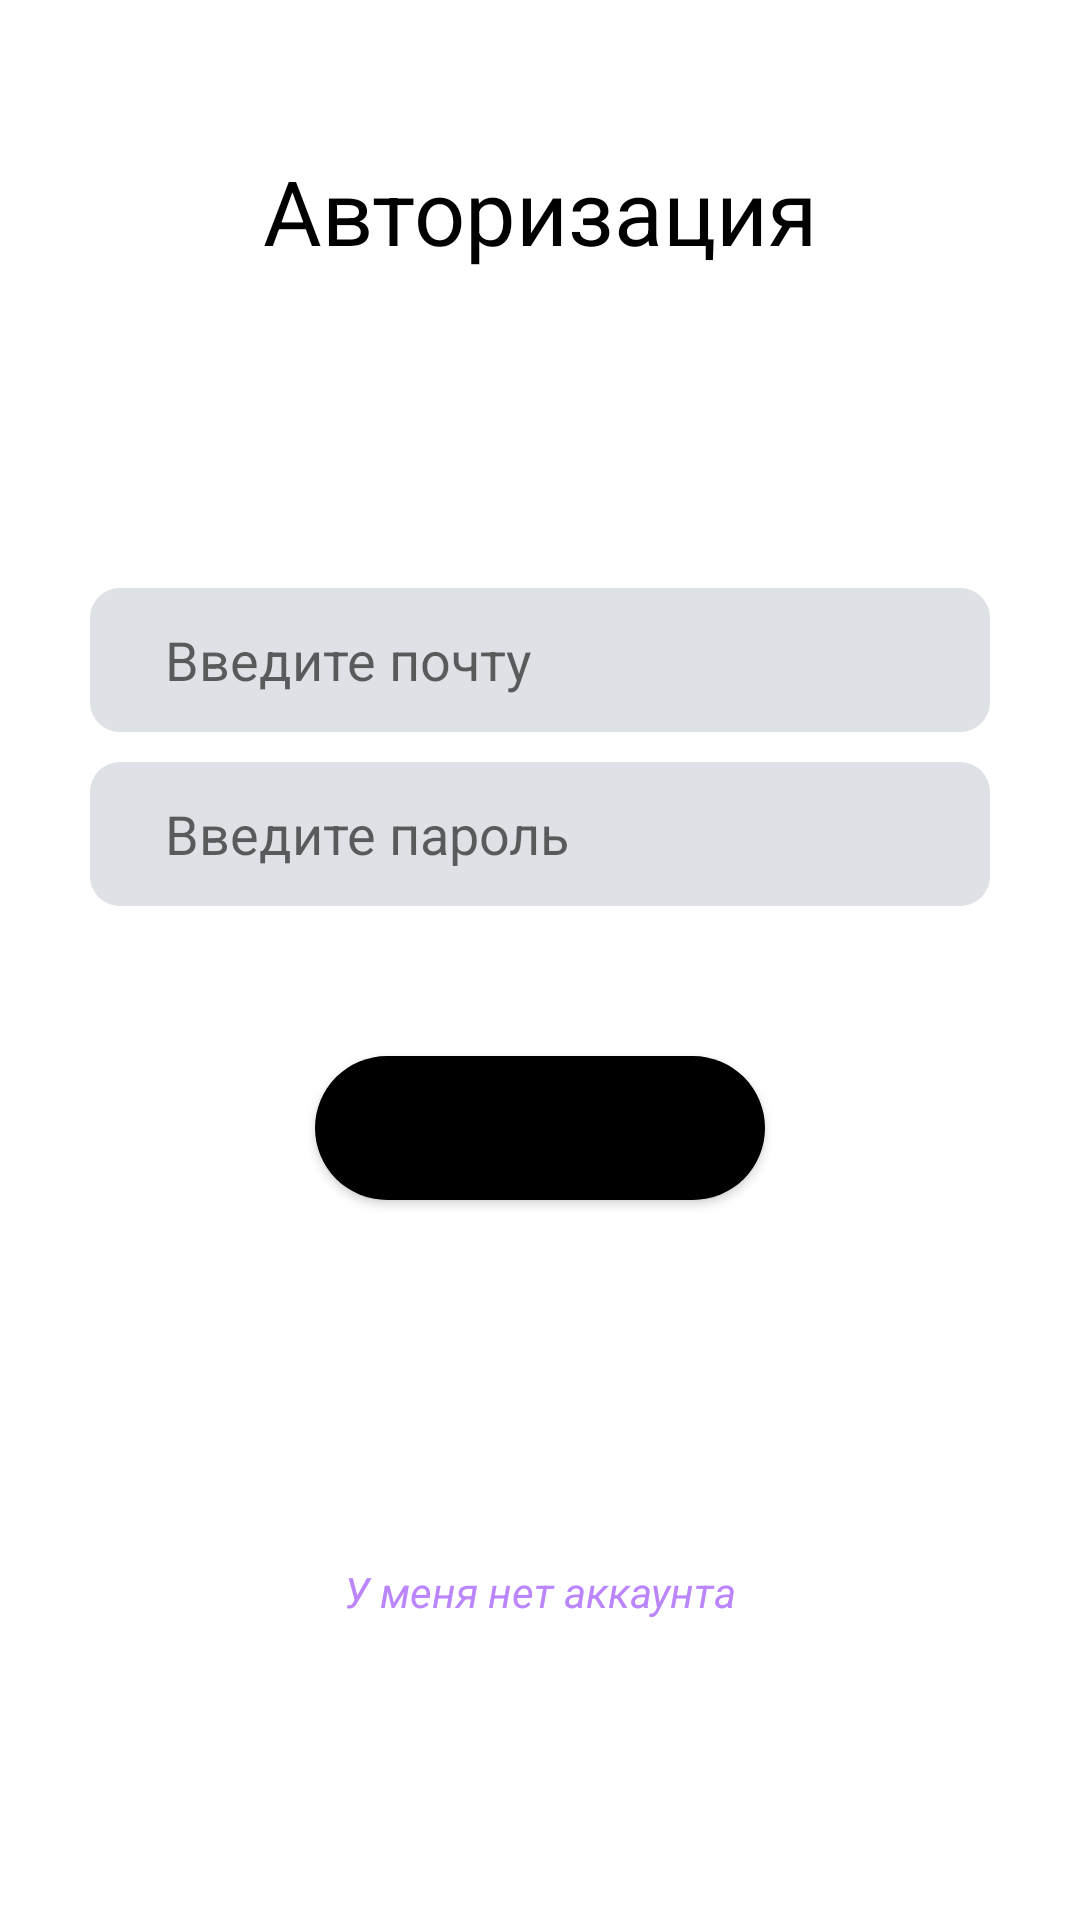

Reconstruct the res/layout file that produces this screen, plus the resources it refers to.
<!-- AndroidManifest.xml: application theme Theme.MyFitnessApp -->
<!-- res/layout/activity_login.xml -->
<?xml version="1.0" encoding="utf-8"?>
<androidx.constraintlayout.widget.ConstraintLayout xmlns:android="http://schemas.android.com/apk/res/android"
    xmlns:app="http://schemas.android.com/apk/res-auto"
    xmlns:tools="http://schemas.android.com/tools"
    android:layout_width="match_parent"
    android:layout_height="match_parent"
    tools:context=".LoginActivity">

    <TextView
        android:layout_width="wrap_content"
        android:layout_height="wrap_content"
        android:text="Авторизация"
        android:textColor="@color/black"
        android:textSize="30sp"
        app:layout_constraintEnd_toEndOf="parent"
        app:layout_constraintStart_toStartOf="parent"
        app:layout_constraintTop_toTopOf="parent"
        android:layout_marginTop="50dp"/>

    <EditText
        android:background="@drawable/input_login"
        android:id="@+id/loginText"
        android:layout_width="300dp"
        android:layout_height="wrap_content"
        android:layout_marginBottom="200dp"
        android:hint="Введите почту"
        android:minHeight="48dp"
        app:layout_constraintBottom_toBottomOf="parent"
        app:layout_constraintEnd_toEndOf="parent"
        app:layout_constraintStart_toStartOf="parent"
        app:layout_constraintTop_toTopOf="parent" />

    <EditText
        android:layout_marginTop="10dp"
        android:background="@drawable/input_login"
        android:id="@+id/passText"
        android:layout_width="300dp"
        android:layout_height="wrap_content"
        android:hint="Введите пароль"
        android:minHeight="48dp"
        app:layout_constraintEnd_toEndOf="@+id/loginText"
        app:layout_constraintStart_toStartOf="@+id/loginText"
        app:layout_constraintTop_toBottomOf="@+id/loginText" />


    <Button
        android:id="@+id/avtoBtn"
        android:layout_width="150sp"
        android:layout_height="wrap_content"
        android:background="@drawable/button_circle"
        android:text="Войти"
        app:layout_constraintEnd_toEndOf="@+id/passText"
        app:layout_constraintStart_toStartOf="@+id/passText"
        app:layout_constraintTop_toBottomOf="@+id/passText"
        android:layout_marginTop="50dp"/>

    <TextView
        android:id="@+id/goReg"
        android:layout_width="wrap_content"
        android:layout_height="wrap_content"
        android:text="У меня нет аккаунта"
        app:layout_constraintBottom_toBottomOf="parent"
        app:layout_constraintEnd_toEndOf="parent"
        app:layout_constraintStart_toStartOf="parent"
        android:textStyle="italic"
        android:textColor="@color/purple_200"
        android:layout_marginBottom="100dp"/>

</androidx.constraintlayout.widget.ConstraintLayout>
<!-- resources referenced by this layout -->
<resources>
  <!-- drawable button_circle (drawable-v24) -->
  <?xml version="1.0" encoding="utf-8"?>
  <shape android:shape="rectangle" xmlns:android="http://schemas.android.com/apk/res/android">
      <corners android:radius="50sp"></corners>
      <solid android:color="@color/black"></solid>
  </shape>
  <!-- drawable input_login (drawable-v24) -->
  <?xml version="1.0" encoding="utf-8"?>
  <shape  android:shape="rectangle" xmlns:android="http://schemas.android.com/apk/res/android">
      <solid android:color="#DEE1E5"></solid>
      <corners android:radius="10sp"></corners>
      <padding android:left="25sp"></padding>
  </shape>
  <style name="Theme.MyFitnessApp" parent="Theme.MaterialComponents.DayNight.NoActionBar">
          
          <item name="colorPrimary">#000000</item>
          <item name="colorPrimaryVariant">@color/purple_700</item>
          <item name="colorOnPrimary">@color/white</item>
          
          <item name="colorSecondary">@color/teal_200</item>
          <item name="colorSecondaryVariant">@color/teal_700</item>
          <item name="colorOnSecondary">@color/black</item>
          
          <item name="android:statusBarColor" tools:targetApi="l">?attr/colorPrimaryVariant</item>
          
      </style>
  <!-- not gathered from this repository: default colours our renderer supplied (Android Studio template values) -->
  <color name="purple_200">#FFBB86FC</color>
  <color name="purple_700">#FF3700B3</color>
  <color name="teal_200">#FF03DAC5</color>
  <color name="teal_700">#FF018786</color>
  <color name="black">#FF000000</color>
  <color name="white">#FFFFFFFF</color>
</resources>
